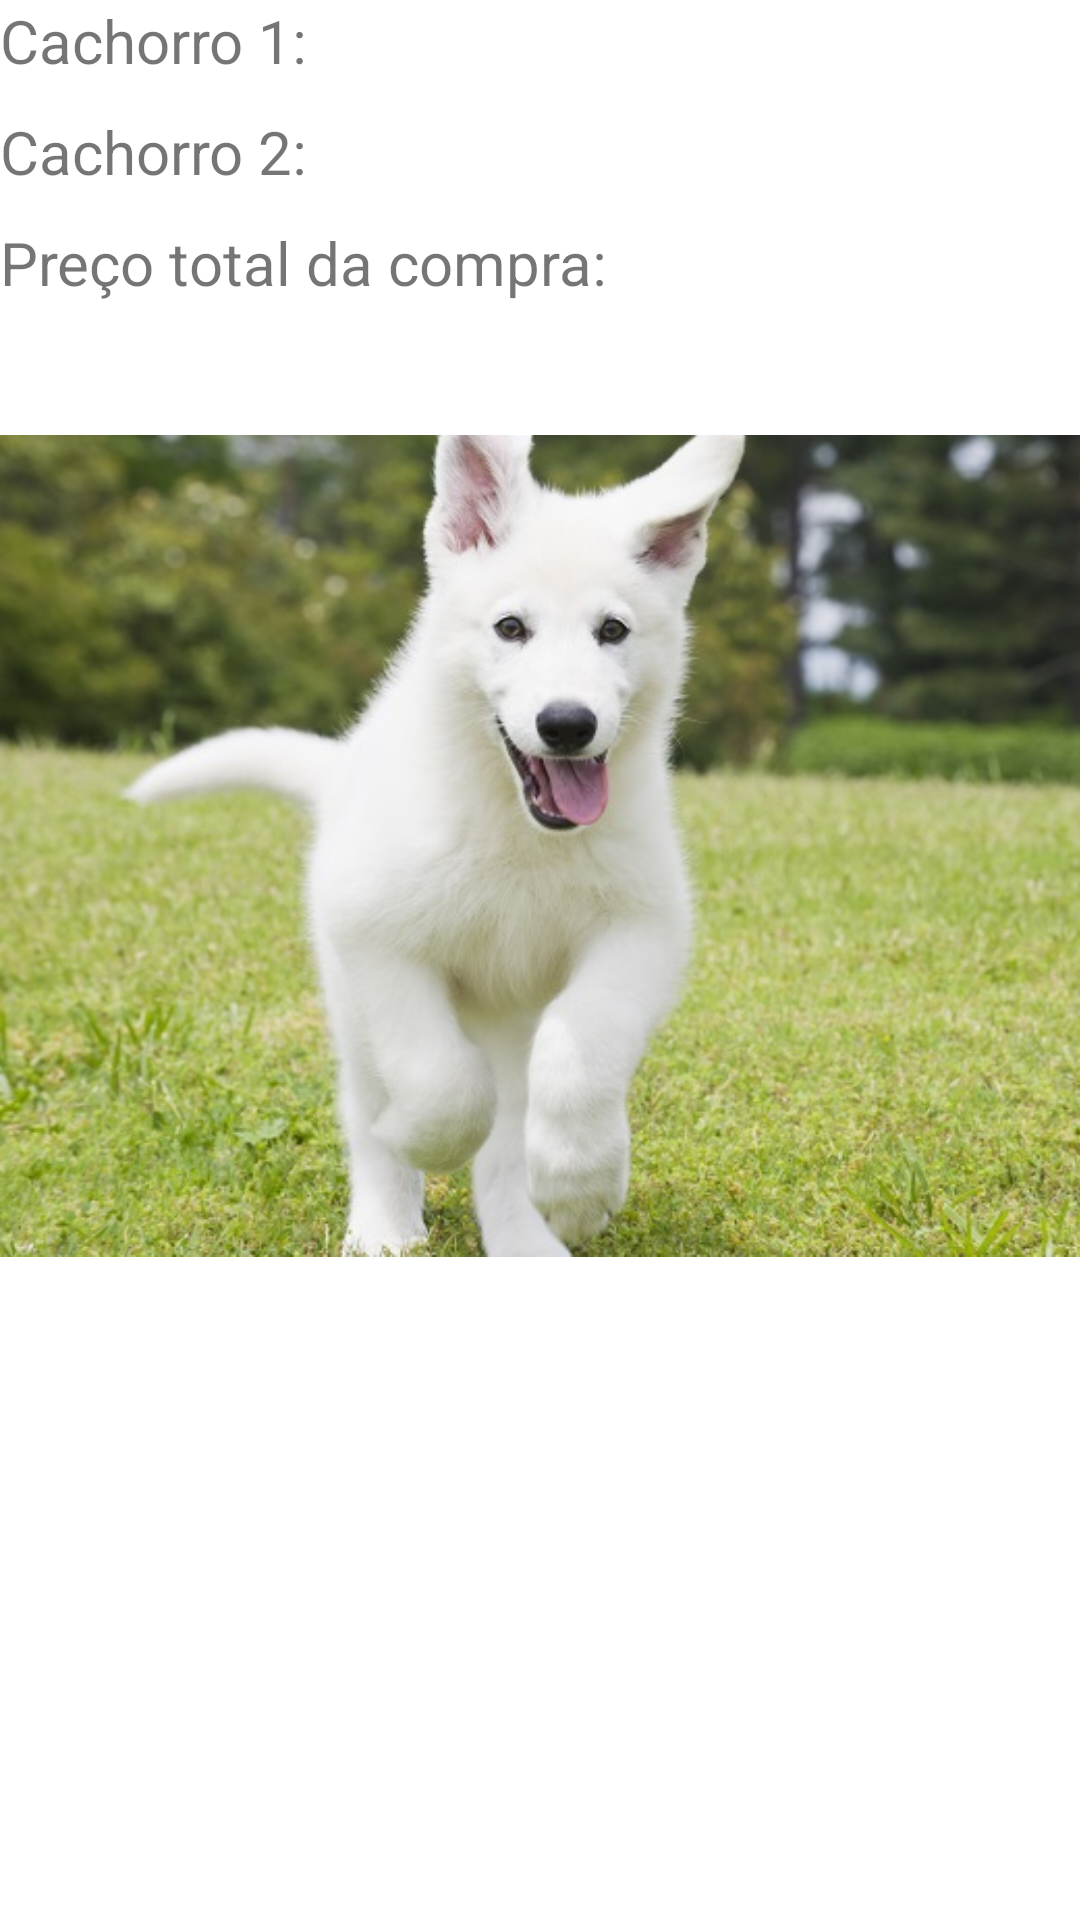

Write the Android layout XML for this screen, with the resource values it uses.
<!-- AndroidManifest.xml: application theme Theme.AvaliaçãoContinuada -->
<!-- res/layout/activity_cachorro_encontrado.xml -->
<?xml version="1.0" encoding="utf-8"?>
<androidx.constraintlayout.widget.ConstraintLayout xmlns:android="http://schemas.android.com/apk/res/android"
    xmlns:app="http://schemas.android.com/apk/res-auto"
    xmlns:tools="http://schemas.android.com/tools"
    android:layout_width="match_parent"
    android:layout_height="match_parent"
    tools:context=".CachorroEncontrado">

    <TextView
        android:id="@+id/tv_primeiro_dog"
        android:layout_width="wrap_content"
        android:layout_height="wrap_content"
        android:text="Cachorro 1:"
        android:textSize="20sp"
        />

    <TextView
        android:id="@+id/tv_segundo_dog"
        android:layout_width="wrap_content"
        android:layout_height="wrap_content"
        android:textSize="20sp"
        android:text="Cachorro 2:"
        app:layout_constraintTop_toBottomOf="@+id/tv_primeiro_dog"
        android:layout_marginTop="10dp"
        />

    <TextView
        android:id="@+id/tv_preco_total"
        android:layout_width="wrap_content"
        android:layout_height="wrap_content"
        android:text="Preço total da compra:"
        android:textSize="20sp"
        app:layout_constraintTop_toBottomOf="@+id/tv_segundo_dog"
        android:layout_marginTop="10dp"
        />

    <ImageView
        android:id="@+id/segundo_dog"
        android:layout_width="415dp"
        android:layout_height="wrap_content"
        app:layout_constraintTop_toBottomOf="@+id/tv_segundo_dog"
        android:layout_marginTop="20dp"
        app:srcCompat="@drawable/dog_feliz"
        />

</androidx.constraintlayout.widget.ConstraintLayout>
<!-- resources referenced by this layout -->
<resources>
  <!-- drawable dog_feliz: jpg bitmap (drawable-v24, 77239 bytes) -->
  <style name="Theme.AvaliaçãoContinuada" parent="Theme.MaterialComponents.DayNight.DarkActionBar">
          
          <item name="colorPrimary">@color/purple_500</item>
          <item name="colorPrimaryVariant">@color/purple_700</item>
          <item name="colorOnPrimary">@color/white</item>
          
          <item name="colorSecondary">@color/teal_200</item>
          <item name="colorSecondaryVariant">@color/teal_700</item>
          <item name="colorOnSecondary">@color/black</item>
          
          <item name="android:statusBarColor" tools:targetApi="l">?attr/colorPrimaryVariant</item>
          
      </style>
  <!-- not gathered from this repository: default colours our renderer supplied (Android Studio template values) -->
  <color name="purple_500">#FF6200EE</color>
  <color name="purple_700">#FF3700B3</color>
  <color name="teal_200">#FF03DAC5</color>
  <color name="teal_700">#FF018786</color>
  <color name="black">#FF000000</color>
  <color name="white">#FFFFFFFF</color>
</resources>
